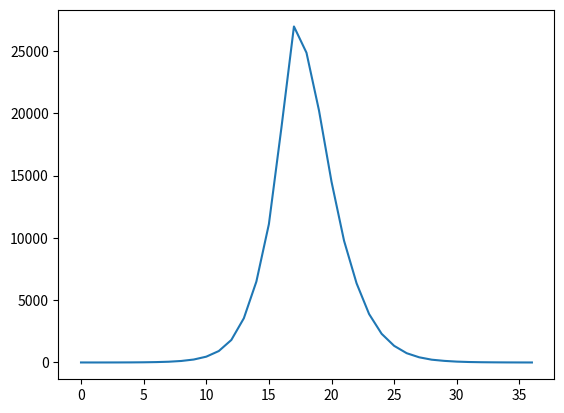

Python code for this plot:
import random
import numpy
import matplotlib
import matplotlib.pyplot as plt
places = []
blobs = []
locations = []
blobslist = []


class PopulationDied(Exception):
    pass


class Blob:
    def __init__(self, age, productivity, location=[0, 0]):
        self.age = age
        self.productivity = productivity
        self.location = location
        self.nourishment = 5
        self.isReproducing = 0
        self.oldlocation = tuple(location)

    def checkreproducing(self):
        if self.nourishment >= 8:
            self.isReproducing = 1
            self.nourishment -= 5

    def feed(self):
        for place in places:
            if place.location == tuple(self.location):
                if place.food > 0 and self.nourishment < 10:
                    place.food -= 1
                    self.nourishment = 10
                    return
                else:
                    return

    def move(self):
        self.location[0] += random.randint(-1, 1)
        self.location[1] += random.randint(-1, 1)
        while tuple(self.location) not in locations:
            self.location = list(self.oldlocation)
            self.location[0] += random.randint(-1, 1)
            self.location[1] += random.randint(-1, 1)
        temp = numpy.subtract(self.location, self.oldlocation)
        temp = temp.tolist()
        if temp == [0, 0]:
            return None
        elif temp in [[1, 1], [1, -1], [-1, 1], [-1, -1]]:
            self.nourishment -= 2
        else:
            self.nourishment -= 1
        self.oldlocation = tuple(self.location)

    def die(self):
        a = blobs.index(self)
        if self.age >= 6 or self.nourishment <= 1:
            if len(blobs) > 1:
                del(blobs[a])
                print("blob has died")
            else:
                print("population died")
                raise PopulationDied


class Place:
    def __init__(self, food, location):
        self.location = location
        self.food = food


def initialize(foodmax, totalblobs, totalplaces, time):
    for x in range(0, totalplaces[0]+1):
        y = 0
        for y in range(0, totalplaces[1]+1):
            places.append(Place(random.randint(
                0, int(foodmax)), (int(x), int(y))))
            y += 1
        x += 1
    for place in places:
        locations.append(place.location)
    for i in range(totalblobs):
        blobs.append(Blob(random.randint(0, 5), 0,
                     location=list(random.choice(locations))))


def reproduce():
    for blob in blobs:
        if blob.isReproducing == 1:
            blob.isReproducing = 0
            if blob.location in locations:
                blobs.append(Blob(0, 0, location=blob.location))
            else:
                blobs.append(Blob(0, 0, list(random.choice(locations))))


def run(foodmax, totalblobs, totalplaces, time):
    initialize(foodmax, totalblobs, totalplaces, time)
    try:
        for i in range(time):
            for blob in blobs:
                print("blob at" + str(blob.location))
                blob.feed()
                blob.move()
                blob.checkreproducing()
                print("blob moved to " + str(blob.location))
                blob.age += 1
                blob.die()
                print("\n")
            reproduce()
            print(len(blobs))
            blobslist.append(len(blobs))
            print("\n\n")
            print(i)
        print("simulation done")
    except PopulationDied:
        pass


def plot():
    blobsarray = numpy.array(blobslist)
    plt.plot(blobsarray)
    plt.show()


run(10000, 1, (1, 1), 100)
plot()
